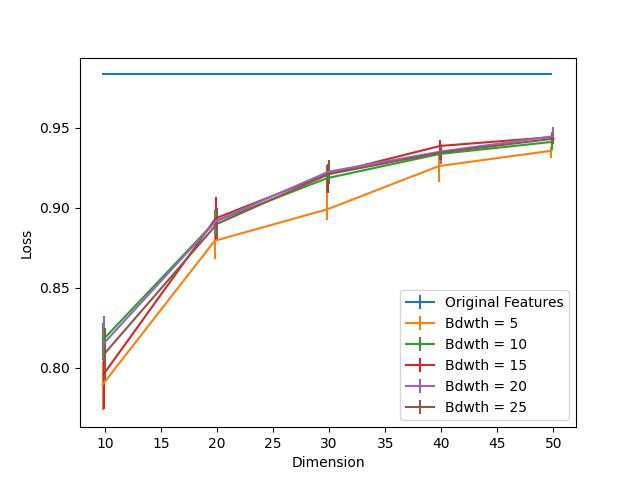

Data behind this chart, as committed beside it:
Dimension, Bdwth = 5, Bdwth = 5 25, Bdwth = 5 75, Bdwth = 10, Bdwth = 10 25, Bdwth = 10 75, Bdwth = 15, Bdwth = 15 25, Bdwth = 15 75, Bdwth = 20, Bdwth = 20 25, Bdwth = 20 75, Bdwth = 25, Bdwth = 25 25, Bdwth = 25 75, Original Features
10, 0.7896, 0.01607, 0.01457, 0.8177, 0.01256, 0.01055, 0.7961, 0.0216, 0.02411, 0.8157, 0.01005, 0.01708, 0.8091, 0.01708, 0.01607, 0.9834
20, 0.8795, 0.01155, 0.01105, 0.8915, 0.008538, 0.007032, 0.8935, 0.01406, 0.01356, 0.892, 0.009041, 0.006027, 0.89, 0.01005, 0.01005, 0.9834
30, 0.899, 0.006529, 0.01708, 0.9186, 0.008036, 0.008036, 0.9211, 0.01155, 0.006529, 0.9227, 0.007534, 0.006027, 0.9211, 0.006027, 0.009041, 0.9834
40, 0.9262, 0.01005, 0.007032, 0.9337, 0.003516, 0.003014, 0.9387, 0.006529, 0.003516, 0.9352, 0.007534, 0.00452, 0.9347, 0.00452, 0.003014, 0.9834
50, 0.9357, 0.00452, 0.002511, 0.9412, 0.005023, 0.006027, 0.9442, 0.004018, 0.001005, 0.9448, 0.003014, 0.005525, 0.9432, 0.003516, 0.003014, 0.9834
